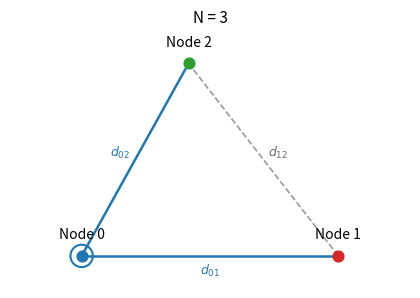
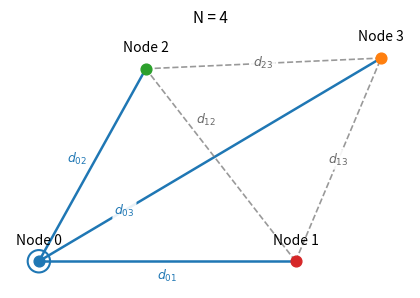

Recreate these plots in Python, in order.
import matplotlib
matplotlib.use("Agg")
import matplotlib.pyplot as plt

NODE_COLORS = {0: "tab:blue", 1: "tab:red", 2: "tab:green", 3: "tab:orange"}
SPAN_X, SPAN_Y = 1.87, 1.2   # stessa scala per entrambe le figure


def plot_view(positions, title, filename, label_offsets=None, label_t=None):
    """Distanze misurate direttamente dal Nodo 0 (linea continua) e distanze
    che devono essergli comunicate dagli altri nodi (linea tratteggiata)."""
    n = len(positions)
    fig, ax = plt.subplots(figsize=(4.3, 3.0))

    for i in range(n):
        for j in range(i + 1, n):
            (xi, yi), (xj, yj) = positions[i], positions[j]
            measured = (i == 0)
            ax.plot([xi, xj], [yi, yj],
                    color="tab:blue" if measured else "gray",
                    lw=1.8 if measured else 1.2,
                    ls="-" if measured else "--",
                    alpha=1.0 if measured else 0.8, zorder=1)
            f = (label_t or {}).get((i, j), 0.5)
            mx, my = xi + f * (xj - xi), yi + f * (yj - yi)
            dx, dy = (label_offsets or {}).get((i, j), (0, 0))
            ax.text(mx + dx, my + dy, rf"$d_{{{i}{j}}}$", ha="center", va="center", fontsize=9,
                    color="tab:blue" if measured else "dimgray",
                    bbox=dict(boxstyle="round,pad=0.15", fc="white", ec="none", alpha=0.9), zorder=2)

    for i, (x, y) in enumerate(positions):
        if i == 0:
            ax.scatter([x], [y], s=260, facecolors="none", edgecolors="tab:blue", lw=1.5, zorder=3)
        ax.scatter([x], [y], c=NODE_COLORS[i], s=60, zorder=4)
        ax.annotate(f"Node {i}", (x, y), textcoords="offset points", xytext=(0, 12),
                    ha="center", fontsize=10)

    # limiti centrati sui nodi, con la stessa scala per entrambe le figure
    xs = [p[0] for p in positions]
    ys = [p[1] for p in positions]
    cx, cy = (min(xs) + max(xs)) / 2, (min(ys) + max(ys)) / 2
    ax.set_xlim(cx - SPAN_X / 2, cx + SPAN_X / 2)
    ax.set_ylim(cy - SPAN_Y / 2, cy + SPAN_Y / 2)
    ax.set_aspect("equal")
    ax.axis("off")
    ax.set_title(title, fontsize=11)
    fig.tight_layout()
    fig.savefig(filename, dpi=200, bbox_inches="tight")
    plt.close(fig)
    print(filename)


OFFS = {(0, 1): (0, -0.07), (0, 2): (-0.07, 0.03), (1, 2): (0.07, 0.03)}

# (a) N = 3: a Node 0 manca solo d12
plot_view([(0.0, 0.0), (1.2, 0.0), (0.5, 0.9)], "N = 3", "distances_exchange_n3.png",
          label_offsets=OFFS)

# (b) N = 4: stessi tre nodi di (a) piu' un quarto nodo
plot_view([(0.0, 0.0), (1.2, 0.0), (0.5, 0.9), (1.6, 0.95)], "N = 4", "distances_exchange_n4.png",
          label_offsets=OFFS, label_t={(0, 3): 0.25, (1, 2): 0.7})
